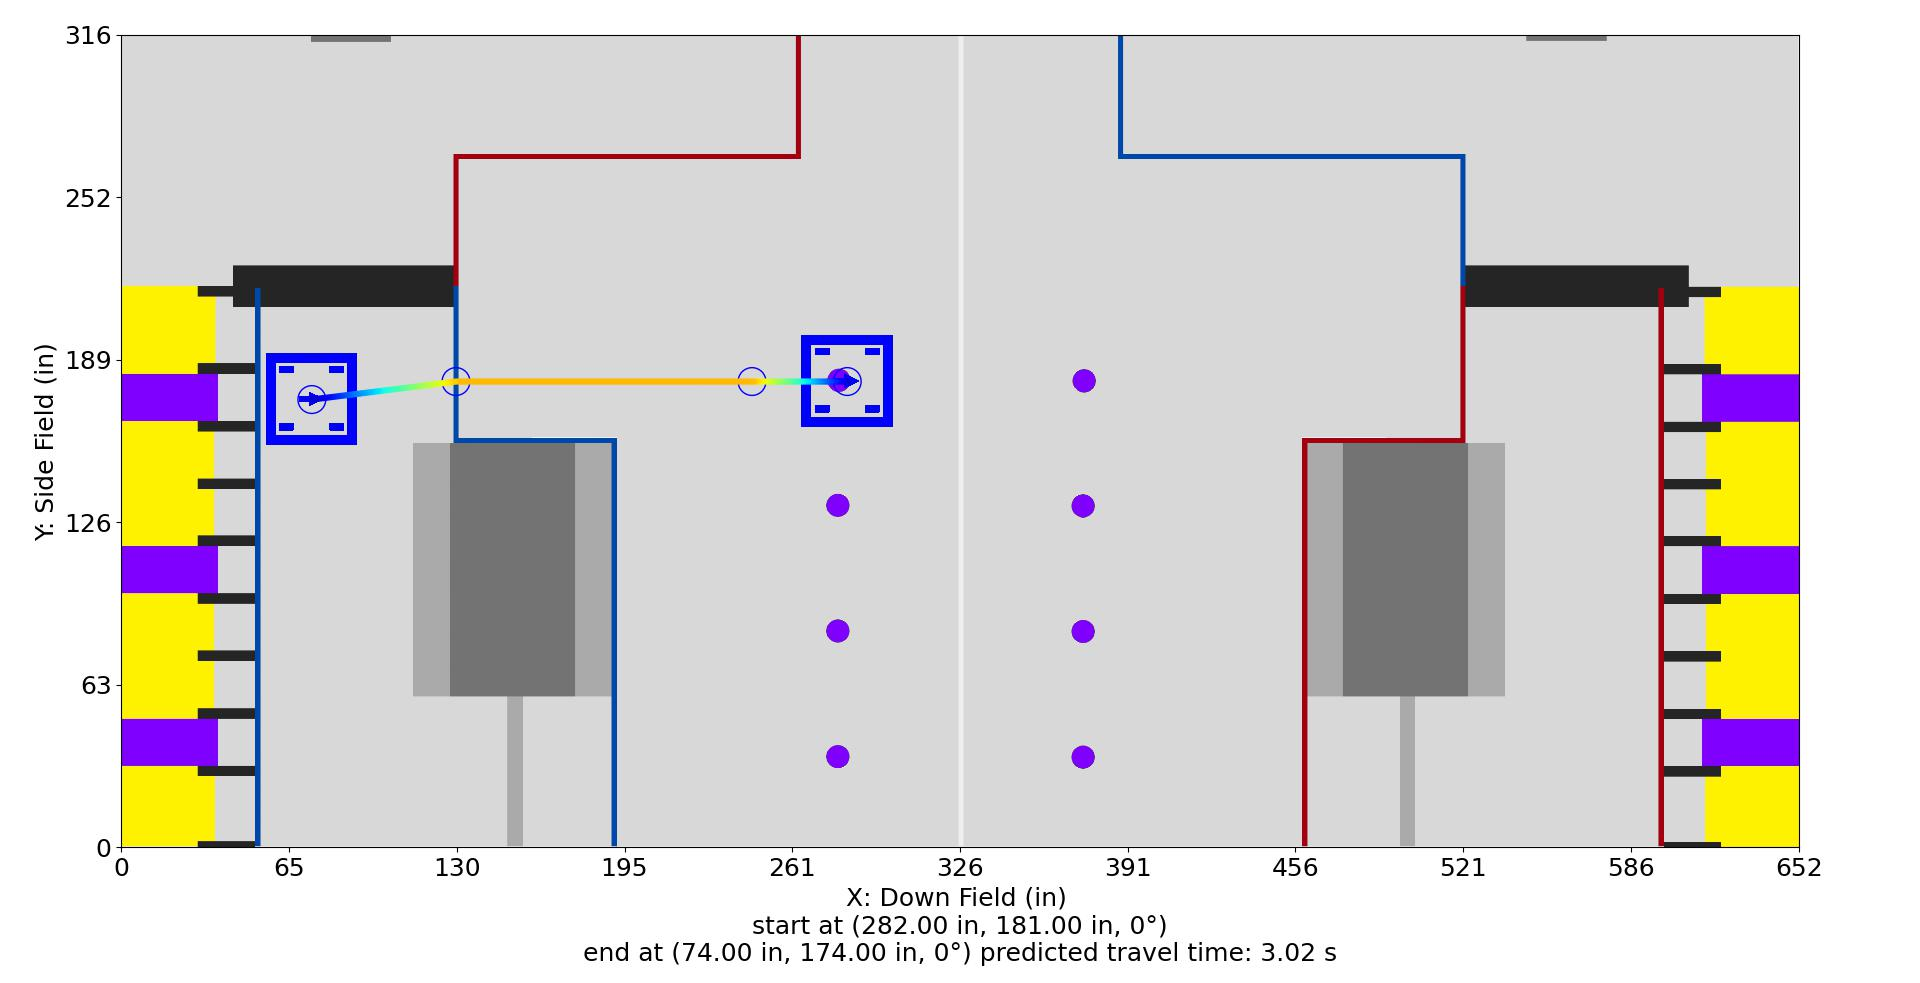

The table this chart was drawn from, first rows:
Distance (in), Time (s), X (in), Y (in), Velocity (in/s), Orientation (deg), Touch, Rotational Velocity (deg/s), Way X (in), Way Y (in), Way Velocity (in/s), Way Orientation (deg), Way Turn Radius (in), Touch this Point
0.0, 0.0, 282.0, 181.0, 12.0, 0.0, 0, 0.0, 282.0, 181.0, 12.0, 0.0, 3.0, 0.0
1.0, 0.0743, 281.0, 181.0, 14.92, 0.0, 0, 0.0, 245.0, 181.0, 120.0, 0.0, 3.0, 0
2.0, 0.1354, 280.0, 181.0, 17.84, 0.0, 0, 0.0, 130.0, 181.0, 120.0, 0.0, 20.0, 0
3.0, 0.1872, 279.0, 181.0, 20.76, 0.0, 0, 0.0, 74.0, 174.0, 12.0, 0.0, 3.0, 0.0
4.0, 0.2322, 278.0, 181.0, 23.68, 0.0, 0, 0.0, , , , , , 
5.0, 0.272, 277.0, 181.0, 26.59, 0.0, 0, 0.0, , , , , , 
6.0, 0.3076, 276.0, 181.0, 29.51, 0.0, 0, -0.0, , , , , , 
7.0, 0.3399, 275.0, 181.0, 32.43, 0.0, 0, -0.0, , , , , , 
8.0, 0.3694, 274.0, 181.0, 35.35, 0.0, 0, -0.0, , , , , , 
9.0, 0.3966, 273.0, 181.0, 38.27, 0.0, 0, -0.0, , , , , , 
10.0, 0.4217, 272.0, 181.0, 41.19, 0.0, 0, -0.0, , , , , , 
11.0, 0.4452, 271.0, 181.0, 44.11, 0.0, 0, -0.0, , , , , , 
12.0, 0.4671, 270.0, 181.0, 47.03, 0.0, 0, -0.0, , , , , , 
13.0, 0.4878, 269.0, 181.0, 49.95, 0.0, 0, -0.0, , , , , , 
14.0, 0.5072, 268.0, 181.0, 52.86, 0.0, 0, -0.0, , , , , , 
15.0, 0.5256, 267.0, 181.0, 55.78, 0.0, 0, 0.0, , , , , , 
16.0, 0.5431, 266.0, 181.0, 58.7, 0.0, 0, 0.0, , , , , , 
17.0, 0.5597, 265.0, 181.0, 61.62, 0.0, 0, 0.0, , , , , , 
18.0, 0.5756, 264.0, 181.0, 64.54, 0.0, 0, 0.0, , , , , , 
19.0, 0.5907, 263.0, 181.0, 67.46, 0.0, 0, 0.0, , , , , , 
20.0, 0.6052, 262.0, 181.0, 70.38, 0.0, 0, 0.0, , , , , , 
21.0, 0.6191, 261.0, 181.0, 73.3, 0.0, 0, 0.0, , , , , , 
22.0, 0.6325, 260.0, 181.0, 76.22, 0.0, 0, 0.0, , , , , , 
23.0, 0.6454, 259.0, 181.0, 79.14, 0.0, 0, 0.0, , , , , , 
24.0, 0.6578, 258.0, 181.0, 82.05, 0.0, 0, 0.0, , , , , , 
25.0, 0.6698, 257.0, 181.0, 84.97, 0.0, 0, 0.0, , , , , , 
26.0, 0.6814, 256.0, 181.0, 87.89, 0.0, 0, 0.0, , , , , , 
27.0, 0.6925, 255.0, 181.0, 90.81, 0.0, 0, 0.0, , , , , , 
28.0, 0.7034, 254.0, 181.0, 93.73, 0.0, 0, 0.0, , , , , , 
29.0, 0.7139, 253.0, 181.0, 96.65, 0.0, 0, 0.0, , , , , , 
30.0, 0.7241, 252.0, 181.0, 99.57, 0.0, 0, 0.0, , , , , , 
31.0, 0.734, 251.0, 181.0, 102.5, 0.0, 0, 0.0, , , , , , 
32.0, 0.7436, 250.0, 181.0, 105.4, 0.0, 0, 0.0, , , , , , 
33.0, 0.753, 249.0, 181.0, 108.3, 0.0, 0, 0.0, , , , , , 
34.0, 0.7621, 248.0, 181.0, 111.2, 0.0, 0, 0.0, , , , , , 
35.0, 0.7709, 247.0, 181.0, 114.2, 0.0, 0, 0.0, , , , , , 
36.0, 0.7796, 246.0, 181.0, 117.1, 0.0, 0, 0.0, , , , , , 
37.0, 0.7881, 245.0, 181.0, 118.2, 0.0, 0, 0.0, , , , , , 
38.0, 0.7965, 244.0, 181.0, 119.3, 0.0, 0, 0.0, , , , , , 
39.0, 0.8049, 243.0, 181.0, 120.0, 0.0, 0, 0.0, , , , , , 
40.0, 0.8132, 242.0, 181.0, 120.0, 0.0, 0, 0.0, , , , , , 
41.0, 0.8215, 241.0, 181.0, 120.0, 0.0, 0, 0.0, , , , , , 
42.0, 0.8299, 240.0, 181.0, 120.0, 0.0, 0, 0.0, , , , , , 
43.0, 0.8382, 239.0, 181.0, 120.0, 0.0, 0, 0.0, , , , , , 
44.0, 0.8465, 238.0, 181.0, 120.0, 0.0, 0, 0.0, , , , , , 
45.0, 0.8549, 237.0, 181.0, 120.0, 0.0, 0, 0.0, , , , , , 
46.0, 0.8632, 236.0, 181.0, 120.0, 0.0, 0, 0.0, , , , , , 
47.0, 0.8715, 235.0, 181.0, 120.0, 0.0, 0, 0.0, , , , , , 
48.0, 0.8799, 234.0, 181.0, 120.0, 0.0, 0, 0.0, , , , , , 
49.0, 0.8882, 233.0, 181.0, 120.0, 0.0, 0, 0.0, , , , , , 
50.0, 0.8965, 232.0, 181.0, 120.0, 0.0, 0, 0.0, , , , , , 
51.0, 0.9049, 231.0, 181.0, 120.0, 0.0, 0, 0.0, , , , , , 
52.0, 0.9132, 230.0, 181.0, 120.0, 0.0, 0, 0.0, , , , , , 
53.0, 0.9215, 229.0, 181.0, 120.0, 0.0, 0, 0.0, , , , , , 
54.0, 0.9299, 228.0, 181.0, 120.0, 0.0, 0, 0.0, , , , , , 
55.0, 0.9382, 227.0, 181.0, 120.0, 0.0, 0, 0.0, , , , , , 
56.0, 0.9465, 226.0, 181.0, 120.0, 0.0, 0, 0.0, , , , , , 
57.0, 0.9549, 225.0, 181.0, 120.0, 0.0, 0, 0.0, , , , , , 
58.0, 0.9632, 224.0, 181.0, 120.0, 0.0, 0, 0.0, , , , , , 
59.0, 0.9715, 223.0, 181.0, 120.0, 0.0, 0, 0.0, , , , , , 
... 150 more rows
